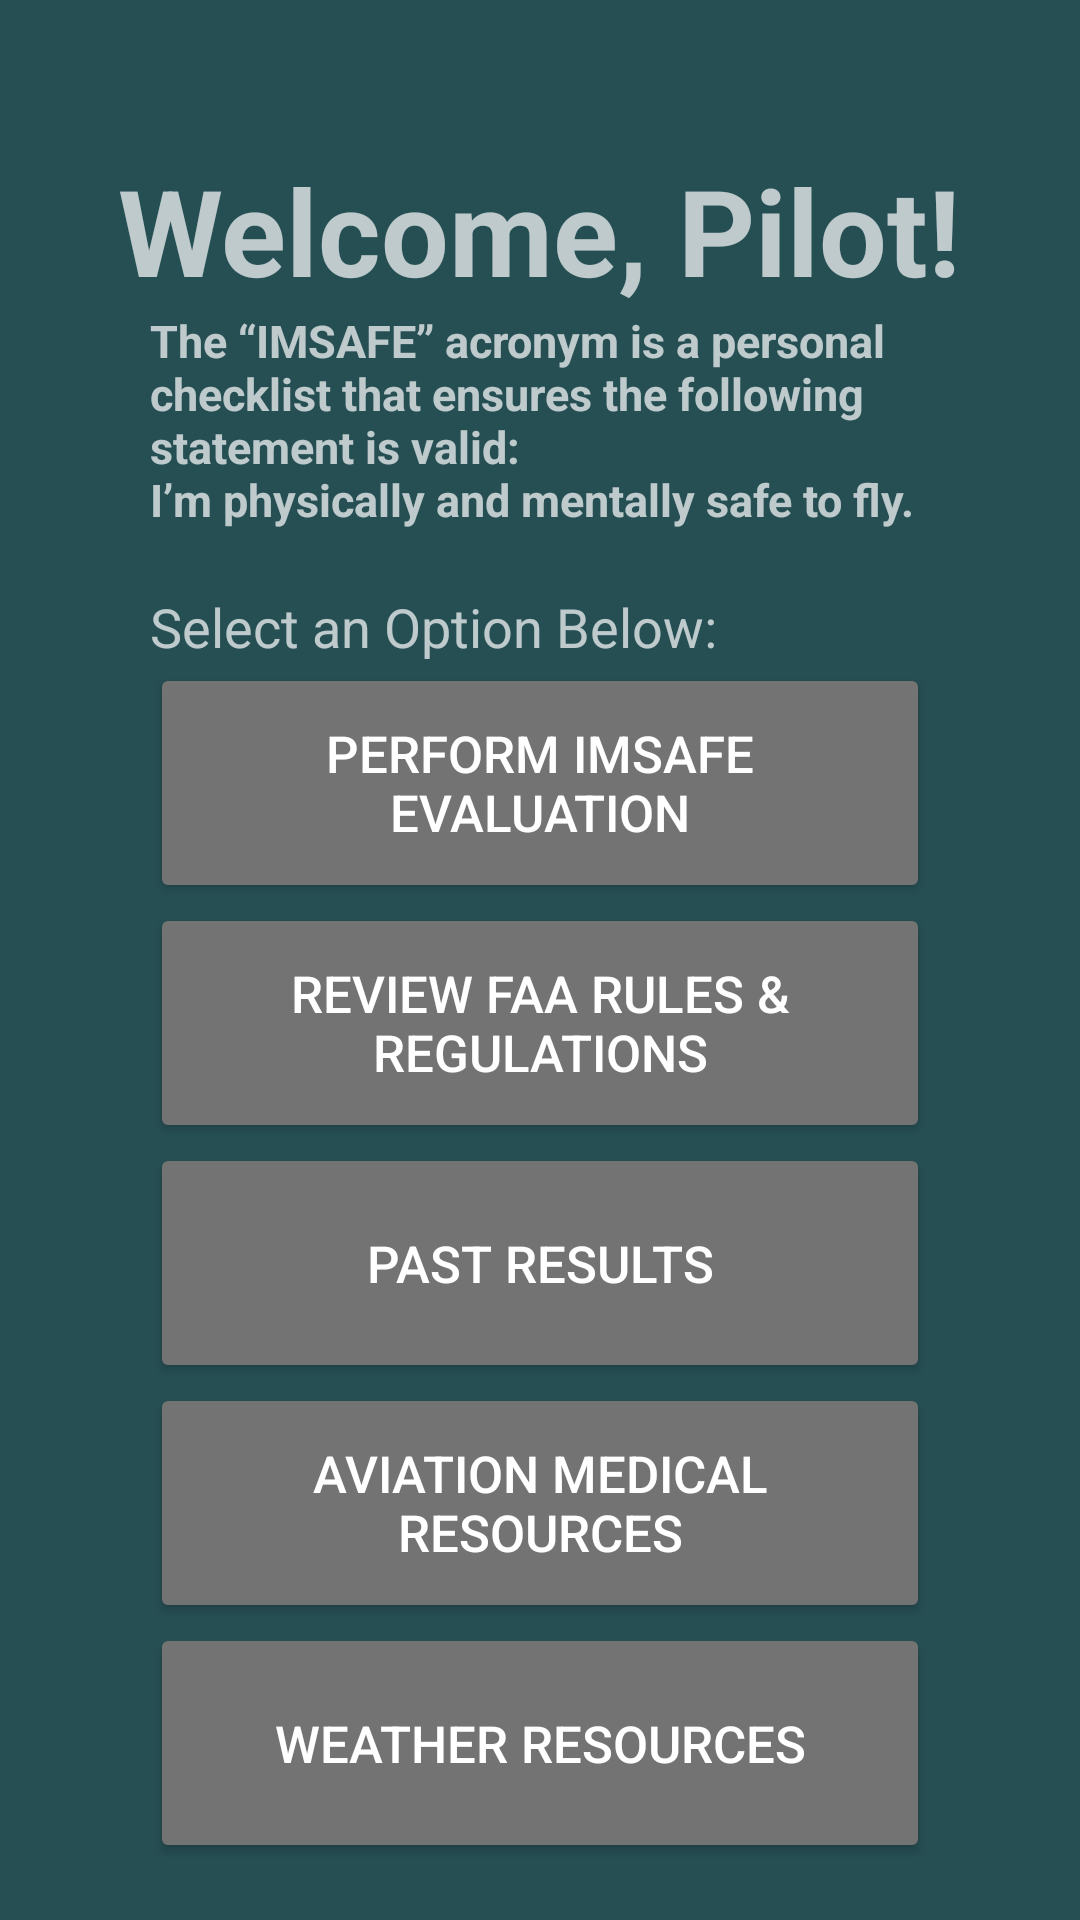

The Android layout XML behind this screen, and the referenced resources:
<!-- AndroidManifest.xml: application theme Theme.Pilot_preflight -->
<!-- res/layout/activity_main.xml -->
<?xml version="1.0" encoding="utf-8"?>
<RelativeLayout xmlns:android="http://schemas.android.com/apk/res/android"
    xmlns:app="http://schemas.android.com/apk/res-auto"
    xmlns:tools="http://schemas.android.com/tools"
    android:layout_width="match_parent"
    android:layout_height="match_parent"
    android:background="#3700BCD4"
    tools:context=".MainActivity">


    <TextView
        android:id="@+id/welcome_text"
        android:layout_width="wrap_content"
        android:layout_height="wrap_content"
        android:layout_centerHorizontal="true"
        android:layout_marginTop="20dp"
        android:gravity="center"
        android:paddingTop="30dp"
        android:text="@string/welcome_pilot"
        android:textSize="40sp"
        android:textStyle="bold" />
    <TextView
        android:id="@+id/description_text"
        android:layout_width="wrap_content"
        android:layout_height="wrap_content"
        android:layout_centerHorizontal="true"
        android:paddingHorizontal="50dp"
        android:text="@string/imsafe_description"
        android:textStyle="bold"
        android:layout_below="@id/welcome_text"
        android:textSize="15sp"
        />

    <GridLayout
        android:id="@+id/selector_grid_layout"
        android:layout_width="match_parent"
        android:layout_height="wrap_content"
        android:layout_below="@id/description_text"
        android:layout_centerHorizontal="true"
        android:columnCount="1"
        android:paddingHorizontal="50dp"
        android:paddingTop="20dp"
        >
        <TextView
            android:text="@string/select_an_option_below"
            android:textSize="18sp"
            />

        <Button
            android:id="@+id/start_checklist_button"
            android:text="@string/perform_imsafe_evaluation"
            style="@style/landing_button"
            />

        <Button
            android:id="@+id/regulationsButton"
            style="@style/landing_button"
            android:text="@string/review_faa_rules_amp_regulations" />

        <Button
            android:id="@+id/display"
            style="@style/landing_button"
            android:text="@string/past_results" />

        <Button
            android:id="@+id/medicalButton"
            style="@style/landing_button"
            android:text="@string/aviation_medical_resources" />

        <Button
            android:id="@+id/weather_resources"
            style="@style/landing_button"
            android:text="@string/weather_resources" />


    </GridLayout>


</RelativeLayout>
<!-- resources referenced by this layout -->
<resources>
  <string name="aviation_medical_resources">Aviation Medical Resources</string>
  <string name="imsafe_description">
          The “IMSAFE” acronym is a personal checklist that ensures the following statement
          is valid: \nI’m physically and mentally safe to fly.</string>
  <string name="past_results">Past Results</string>
  <string name="perform_imsafe_evaluation">Perform IMSAFE Evaluation</string>
  <string name="review_faa_rules_amp_regulations">Review FAA Rules &amp; Regulations</string>
  <string name="select_an_option_below">Select an Option Below:</string>
  <string name="weather_resources">Weather Resources</string>
  <string name="welcome_pilot">Welcome, Pilot!</string>
  <style name="landing_button">
          <item name="android:layout_width">match_parent</item>
          <item name="android:layout_height">80dp</item>
          <item name="android:layout_columnSpan">1</item>
          <item name="android:backgroundTint">#737373</item>
          <item name="cornerRadius">5dp</item>
          <item name="android:textSize">17dp</item>
      </style>
  <style name="Theme.Pilot_preflight" parent="Base.Theme.Pilot_preflight" />
  <style name="Base.Theme.Pilot_preflight" parent="Theme.AppCompat">
          
          
      </style>
</resources>
